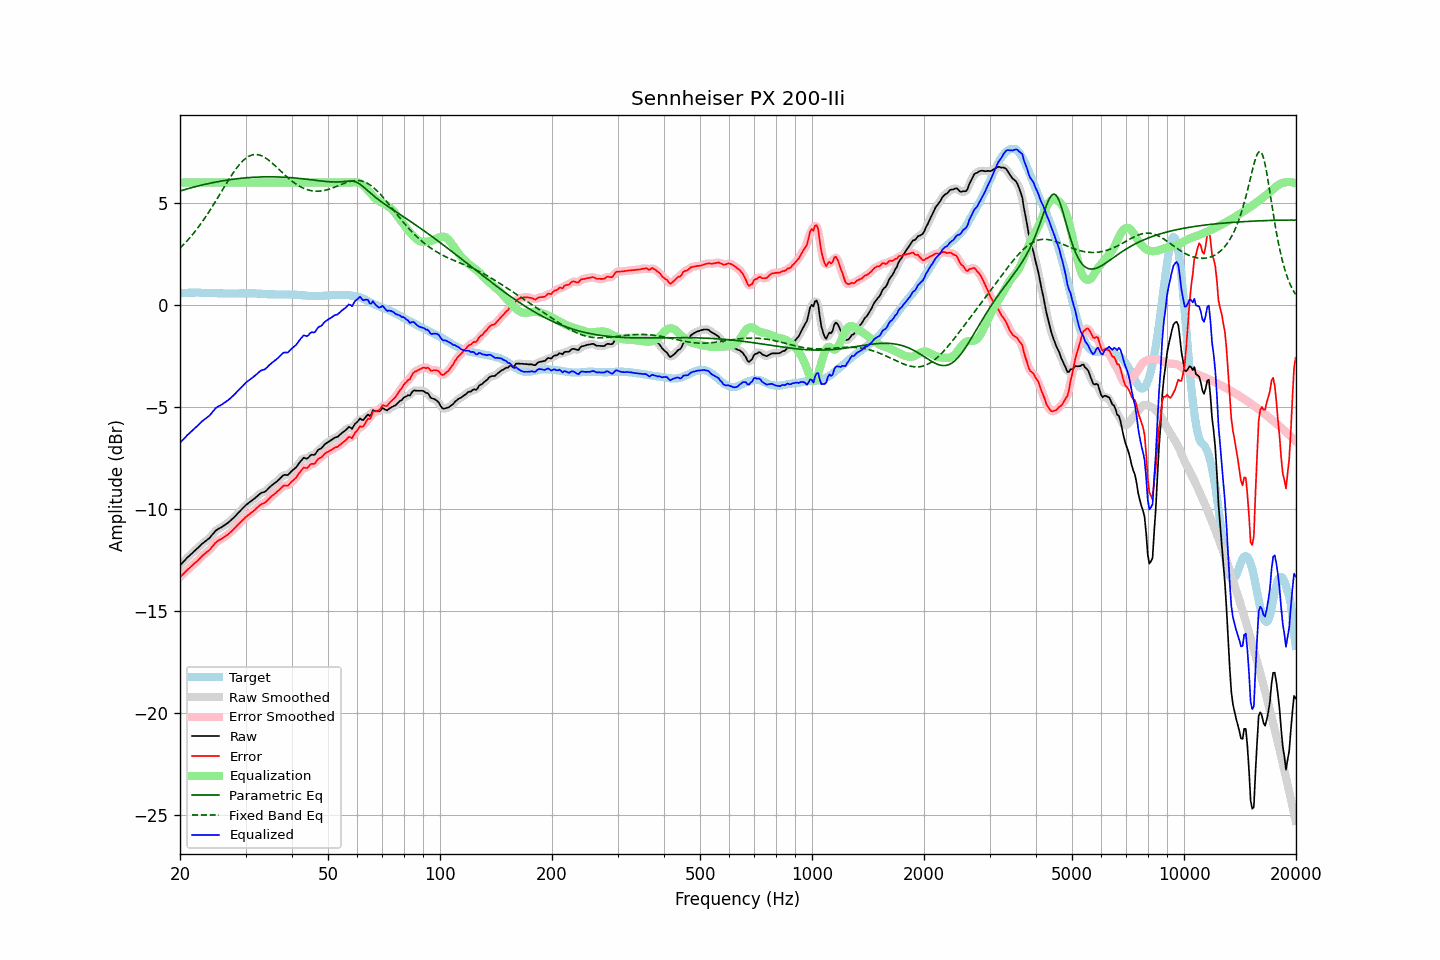

The data file committed next to this chart (first rows):
frequency, raw, error, smoothed, error_smoothed, equalization, parametric_eq, fixed_band_eq, equalized_raw, equalized_smoothed, target
20.00, -12.75, -13.32, -12.75, -13.32, 6.00, 5.59, 2.78, -6.75, -6.75, 0.57
20.20, -12.67, -13.25, -12.67, -13.25, 6.00, 5.61, 2.86, -6.67, -6.67, 0.58
20.40, -12.59, -13.18, -12.58, -13.17, 6.00, 5.64, 2.94, -6.59, -6.58, 0.59
20.61, -12.51, -13.10, -12.50, -13.10, 6.00, 5.66, 3.02, -6.51, -6.50, 0.59
20.81, -12.42, -13.02, -12.42, -13.02, 6.00, 5.68, 3.11, -6.42, -6.42, 0.60
21.02, -12.34, -12.94, -12.34, -12.94, 6.00, 5.70, 3.20, -6.34, -6.34, 0.60
21.23, -12.27, -12.88, -12.27, -12.87, 6.00, 5.73, 3.29, -6.27, -6.27, 0.61
21.44, -12.20, -12.81, -12.19, -12.80, 6.00, 5.75, 3.38, -6.20, -6.19, 0.61
21.66, -12.12, -12.73, -12.12, -12.73, 6.00, 5.77, 3.47, -6.12, -6.12, 0.61
21.87, -12.05, -12.66, -12.05, -12.66, 6.00, 5.79, 3.57, -6.05, -6.05, 0.61
22.09, -11.98, -12.60, -11.98, -12.59, 6.00, 5.81, 3.67, -5.98, -5.98, 0.62
22.31, -11.91, -12.52, -11.90, -12.52, 6.00, 5.83, 3.78, -5.91, -5.90, 0.62
22.54, -11.83, -12.44, -11.83, -12.44, 6.00, 5.85, 3.88, -5.83, -5.83, 0.61
22.76, -11.76, -12.35, -11.75, -12.36, 6.00, 5.87, 3.99, -5.76, -5.75, 0.60
22.99, -11.68, -12.28, -11.68, -12.28, 6.00, 5.89, 4.10, -5.68, -5.68, 0.60
23.22, -11.62, -12.21, -11.62, -12.21, 6.00, 5.91, 4.21, -5.62, -5.62, 0.60
23.45, -11.56, -12.14, -11.56, -12.15, 6.00, 5.92, 4.33, -5.56, -5.56, 0.59
23.69, -11.50, -12.08, -11.50, -12.09, 6.00, 5.94, 4.45, -5.50, -5.50, 0.59
23.92, -11.44, -12.02, -11.43, -12.02, 6.00, 5.96, 4.57, -5.44, -5.43, 0.59
24.16, -11.36, -11.94, -11.35, -11.94, 6.00, 5.98, 4.69, -5.36, -5.35, 0.59
24.40, -11.26, -11.84, -11.26, -11.84, 6.00, 5.99, 4.81, -5.26, -5.26, 0.59
24.65, -11.17, -11.75, -11.16, -11.75, 6.00, 6.01, 4.94, -5.17, -5.16, 0.58
24.89, -11.07, -11.65, -11.08, -11.66, 6.00, 6.02, 5.06, -5.07, -5.08, 0.58
25.14, -11.01, -11.59, -11.01, -11.59, 6.00, 6.04, 5.19, -5.01, -5.01, 0.58
25.39, -10.96, -11.53, -10.96, -11.53, 6.00, 6.05, 5.32, -4.96, -4.96, 0.57
25.65, -10.92, -11.49, -10.92, -11.49, 6.00, 6.07, 5.45, -4.92, -4.92, 0.57
25.91, -10.88, -11.45, -10.87, -11.44, 6.00, 6.08, 5.58, -4.88, -4.87, 0.57
26.16, -10.82, -11.39, -10.82, -11.39, 6.00, 6.09, 5.71, -4.82, -4.82, 0.57
26.43, -10.77, -11.34, -10.77, -11.34, 6.00, 6.11, 5.84, -4.77, -4.77, 0.57
26.69, -10.71, -11.28, -10.71, -11.28, 6.00, 6.12, 5.97, -4.71, -4.71, 0.57
26.96, -10.66, -11.23, -10.65, -11.22, 6.00, 6.13, 6.10, -4.66, -4.65, 0.57
27.23, -10.59, -11.16, -10.59, -11.16, 6.00, 6.14, 6.23, -4.59, -4.59, 0.57
27.50, -10.52, -11.09, -10.52, -11.09, 6.00, 6.15, 6.35, -4.52, -4.52, 0.57
27.77, -10.45, -11.01, -10.45, -11.01, 6.00, 6.16, 6.46, -4.45, -4.45, 0.57
28.05, -10.37, -10.93, -10.37, -10.93, 6.00, 6.17, 6.58, -4.37, -4.37, 0.57
28.33, -10.29, -10.85, -10.29, -10.85, 6.00, 6.18, 6.69, -4.29, -4.29, 0.57
28.62, -10.20, -10.76, -10.20, -10.77, 6.00, 6.19, 6.79, -4.20, -4.20, 0.57
28.90, -10.12, -10.69, -10.12, -10.69, 6.00, 6.20, 6.89, -4.12, -4.12, 0.57
29.19, -10.04, -10.61, -10.04, -10.61, 6.00, 6.21, 6.98, -4.04, -4.04, 0.57
29.48, -9.96, -10.53, -9.96, -10.53, 6.00, 6.22, 7.06, -3.96, -3.96, 0.57
29.78, -9.88, -10.46, -9.88, -10.46, 6.00, 6.23, 7.13, -3.88, -3.88, 0.58
30.08, -9.80, -10.38, -9.80, -10.38, 6.00, 6.23, 7.20, -3.80, -3.80, 0.58
30.38, -9.74, -10.32, -9.74, -10.32, 6.00, 6.24, 7.25, -3.74, -3.74, 0.58
30.68, -9.68, -10.26, -9.68, -10.25, 6.00, 6.25, 7.30, -3.68, -3.68, 0.58
30.99, -9.62, -10.20, -9.62, -10.20, 6.00, 6.25, 7.33, -3.62, -3.62, 0.58
31.30, -9.56, -10.13, -9.56, -10.13, 6.00, 6.26, 7.36, -3.56, -3.56, 0.58
31.61, -9.50, -10.07, -9.50, -10.07, 6.00, 6.26, 7.37, -3.50, -3.50, 0.57
31.93, -9.43, -10.00, -9.43, -10.00, 6.00, 6.27, 7.38, -3.43, -3.43, 0.57
32.24, -9.37, -9.93, -9.36, -9.93, 6.00, 6.27, 7.37, -3.37, -3.36, 0.56
32.57, -9.30, -9.86, -9.29, -9.85, 6.00, 6.27, 7.36, -3.30, -3.29, 0.56
32.89, -9.23, -9.79, -9.24, -9.79, 6.00, 6.28, 7.33, -3.23, -3.24, 0.56
33.22, -9.19, -9.73, -9.20, -9.75, 6.00, 6.28, 7.30, -3.19, -3.20, 0.55
33.55, -9.17, -9.71, -9.16, -9.71, 6.00, 6.28, 7.26, -3.17, -3.16, 0.55
33.89, -9.14, -9.67, -9.13, -9.66, 6.00, 6.28, 7.22, -3.14, -3.13, 0.53
34.23, -9.07, -9.60, -9.07, -9.60, 6.00, 6.28, 7.17, -3.07, -3.07, 0.53
34.57, -8.99, -9.52, -8.99, -9.52, 6.00, 6.28, 7.11, -2.99, -2.99, 0.53
34.92, -8.91, -9.44, -8.91, -9.44, 6.00, 6.28, 7.05, -2.91, -2.91, 0.53
35.27, -8.84, -9.37, -8.84, -9.37, 6.00, 6.28, 6.98, -2.84, -2.84, 0.53
35.62, -8.78, -9.30, -8.78, -9.30, 6.00, 6.28, 6.91, -2.78, -2.78, 0.52
35.97, -8.72, -9.24, -8.72, -9.24, 6.00, 6.28, 6.84, -2.72, -2.72, 0.52
... 635 more rows
